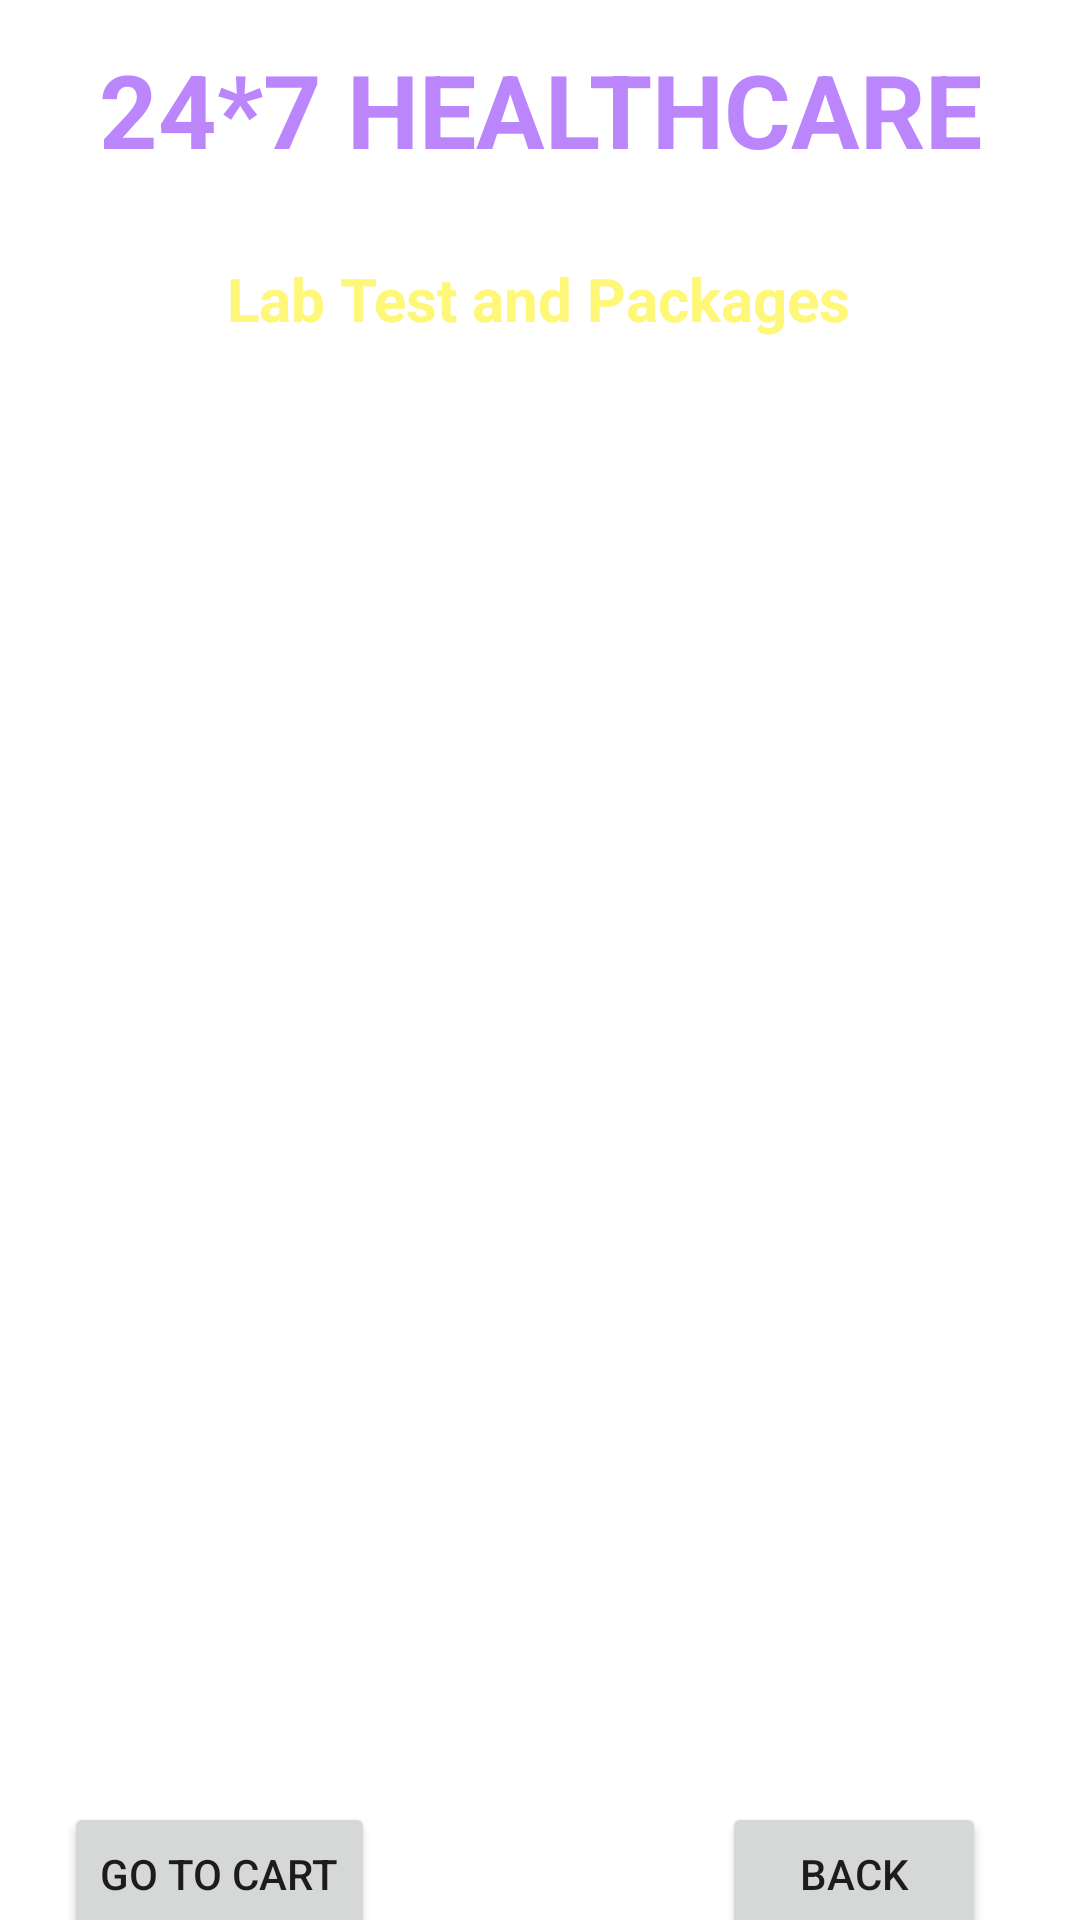

Produce the Android XML layout that renders to this screen, including the resource entries it uses.
<!-- AndroidManifest.xml: application theme Theme.Ourhealth -->
<!-- res/layout/activity_lab_test.xml -->
<?xml version="1.0" encoding="utf-8"?>
<androidx.constraintlayout.widget.ConstraintLayout xmlns:android="http://schemas.android.com/apk/res/android"
    xmlns:app="http://schemas.android.com/apk/res-auto"
    xmlns:tools="http://schemas.android.com/tools"
    android:layout_width="match_parent"
    android:layout_height="match_parent"
    tools:context=".LabTestActivity"
    android:background="@drawable/back1">

    <TextView
        android:id="@+id/titleLTName"
        android:layout_width="wrap_content"
        android:layout_height="wrap_content"
        android:text="24*7 HEALTHCARE"
        android:textColor="@color/purple_200"
        android:textSize="34sp"
        android:textStyle="bold"
        app:layout_constraintBottom_toBottomOf="parent"
        app:layout_constraintEnd_toEndOf="parent"
        app:layout_constraintStart_toStartOf="parent"
        app:layout_constraintTop_toTopOf="parent"
        app:layout_constraintVertical_bias="0.023" />

    <TextView
        android:id="@+id/titleLTLocation"
        android:layout_width="wrap_content"
        android:layout_height="wrap_content"
        android:text="Deliver Location : Pune"
        android:textColor="@color/colorWhite"
        android:textSize="12sp"
        android:textStyle="bold"
        app:layout_constraintBottom_toBottomOf="parent"
        app:layout_constraintEnd_toEndOf="parent"
        app:layout_constraintHorizontal_bias="0.498"
        app:layout_constraintStart_toStartOf="parent"
        app:layout_constraintTop_toBottomOf="@+id/titleLTName"
        app:layout_constraintVertical_bias="0.012" />

    <TextView
        android:id="@+id/titleLTTitle"
        android:layout_width="wrap_content"
        android:layout_height="wrap_content"
        android:text="Lab Test and Packages"
        android:textColor="@color/yellowLight"
        android:textSize="20sp"
        android:textStyle="bold"
        app:layout_constraintBottom_toBottomOf="parent"
        app:layout_constraintEnd_toEndOf="parent"
        app:layout_constraintHorizontal_bias="0.497"
        app:layout_constraintStart_toStartOf="parent"
        app:layout_constraintTop_toBottomOf="@+id/titleLTName"
        app:layout_constraintVertical_bias="0.049" />

    <ListView
        android:id="@+id/ListViewLT"
        android:layout_width="350dp"
        android:layout_height="500dp"
        android:layout_margin="10dp"
        android:layout_marginStart="16dp"
        android:layout_marginTop="16dp"
        android:layout_marginEnd="16dp"
        app:layout_constraintBottom_toBottomOf="parent"
        app:layout_constraintEnd_toEndOf="parent"
        app:layout_constraintHorizontal_bias="0.344"
        app:layout_constraintStart_toStartOf="parent"
        app:layout_constraintTop_toBottomOf="@+id/titleLTLocation"
        app:layout_constraintVertical_bias="0.33" />

    <Button
        android:id="@+id/buttonLTBack"
        android:layout_width="wrap_content"
        android:layout_height="wrap_content"
        android:text="BACK"
        app:layout_constraintBottom_toBottomOf="parent"
        app:layout_constraintEnd_toEndOf="parent"
        app:layout_constraintHorizontal_bias="0.885"
        app:layout_constraintStart_toStartOf="parent"
        app:layout_constraintTop_toBottomOf="@+id/ListViewLT"
        app:layout_constraintVertical_bias="0.326" />

    <Button
        android:id="@+id/buttonLTCart"
        android:layout_width="wrap_content"
        android:layout_height="wrap_content"
        android:text="GO TO CART"
        app:layout_constraintBottom_toBottomOf="parent"
        app:layout_constraintEnd_toEndOf="parent"
        app:layout_constraintHorizontal_bias="0.083"
        app:layout_constraintStart_toStartOf="parent"
        app:layout_constraintTop_toBottomOf="@+id/ListViewLT"
        app:layout_constraintVertical_bias="0.326" />

</androidx.constraintlayout.widget.ConstraintLayout>
<!-- resources referenced by this layout -->
<resources>
  <color name="colorWhite">#FFFFFFFF</color>
  <color name="purple_200">#FFBB86FC</color>
  <color name="yellowLight">#fff777</color>
  <style name="Theme.Ourhealth" parent="Theme.MaterialComponents.DayNight.NoActionBar">
          
          <item name="colorPrimary">@color/purple_500</item>
          <item name="colorPrimaryVariant">@color/purple_700</item>
          <item name="colorOnPrimary">@color/white</item>
          
          <item name="colorSecondary">@color/teal_200</item>
          <item name="colorSecondaryVariant">@color/teal_700</item>
          <item name="colorOnSecondary">@color/black</item>
          
          <item name="android:statusBarColor" tools:targetApi="l">?attr/colorPrimaryVariant</item>
          
      </style>
  <color name="purple_500">#FF6200EE</color>
  <color name="purple_700">#FF3700B3</color>
  <color name="white">#FFFFFFFF</color>
  <color name="teal_200">#FF03DAC5</color>
  <color name="teal_700">#FF018786</color>
  <color name="black">#FF000000</color>
</resources>
